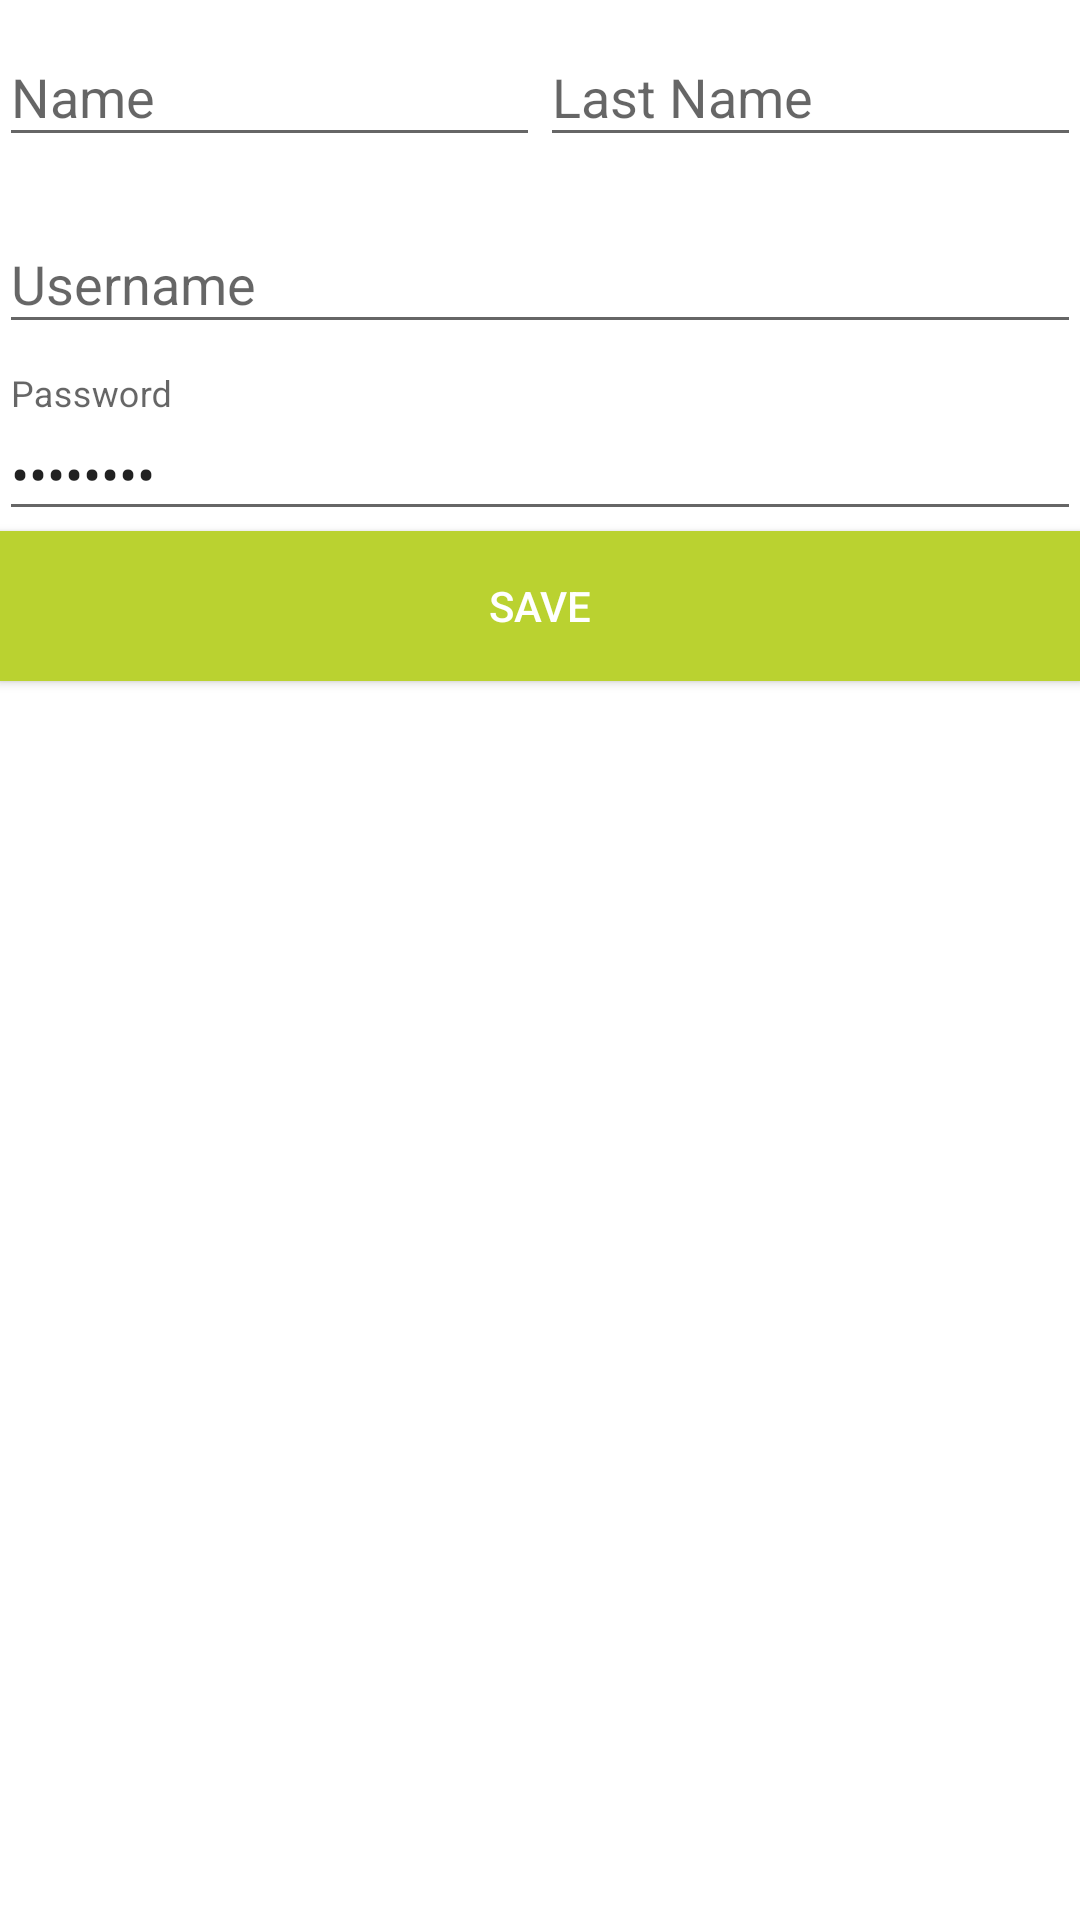

Write the Android layout XML for this screen, with the resource values it uses.
<!-- AndroidManifest.xml: application theme CustomTheme -->
<!-- res/layout/fragment_employee_detail.xml -->
<RelativeLayout xmlns:android="http://schemas.android.com/apk/res/android"
    xmlns:tools="http://schemas.android.com/tools"
    android:layout_width="match_parent"
    android:layout_height="match_parent"
    tools:context="com.ezypayinc.ezypay.controllers.commerceNavigation.settings.employees.EmployeeDetailFragment">

    <LinearLayout
        android:layout_width="match_parent"
        android:layout_height="match_parent"
        android:orientation="vertical"
        android:padding="@dimen/activity_horizontal_margin"
        android:background="#fff">

        <LinearLayout
            android:layout_width="match_parent"
            android:layout_height="wrap_content"
            android:orientation="horizontal"
            android:baselineAligned="false">
            <android.support.design.widget.TextInputLayout
                android:layout_width="match_parent"
                android:layout_height="wrap_content"
                android:layout_weight="0.5">

                <EditText
                    android:id="@+id/name_editText_edit_employee_fragment"
                    android:layout_width="match_parent"
                    android:layout_height="wrap_content"
                    android:hint="@string/prompt_name"
                    android:maxLines="1" />

            </android.support.design.widget.TextInputLayout>

            <android.support.design.widget.TextInputLayout
                android:layout_width="match_parent"
                android:layout_height="wrap_content"
                android:layout_weight="0.5">

                <EditText
                    android:id="@+id/lastName_editText_edit_employee_fragment"
                    android:layout_width="match_parent"
                    android:layout_height="wrap_content"
                    android:hint="@string/prompt_lastName"
                    android:maxLines="1" />

            </android.support.design.widget.TextInputLayout>
        </LinearLayout>

        <android.support.design.widget.TextInputLayout
            android:layout_marginTop="10dp"
            android:layout_width="match_parent"
            android:layout_height="wrap_content">

            <EditText
                android:id="@+id/username_editText_edit_employee_fragment"
                android:layout_width="match_parent"
                android:layout_height="wrap_content"
                android:hint="@string/prompt_username"
                android:maxLines="1" />

        </android.support.design.widget.TextInputLayout>

        <android.support.design.widget.TextInputLayout
            android:layout_width="match_parent"
            android:layout_height="wrap_content"
            android:layout_marginTop="10dp">

            <EditText
                android:id="@+id/password_editText_edit_employee_fragment"
                android:layout_width="match_parent"
                android:layout_height="wrap_content"
                android:hint="@string/prompt_password"
                android:text="@string/prompt_password"
                android:inputType="textPassword"
                android:maxLines="1" />

        </android.support.design.widget.TextInputLayout>

        <Button
            android:layout_width="match_parent"
            android:layout_height="50dp"
            android:background="@color/greenEzypayColor"
            android:textColor="@color/white"
            android:id="@+id/save_button_edit_employee_fragment"
            android:text="@string/action_edit_user_save"/>

    </LinearLayout>


</RelativeLayout>
<!-- resources referenced by this layout -->
<resources>
  <color name="greenEzypayColor">#BAD230</color>
  <color name="white">#FFFFFF</color>
  <string name="action_edit_user_save">Save</string>
  <string name="prompt_lastName">Last Name</string>
  <string name="prompt_name">Name</string>
  <string name="prompt_password">Password</string>
  <string name="prompt_username">Username</string>
  <style name="CustomTheme" parent="@style/Theme.AppCompat.Light.DarkActionBar">
          <item name="android:actionBarStyle" tools:ignore="NewApi">@style/MyActionBarTheme</item>
          <item name="actionBarStyle">@style/MyActionBarTheme</item>
          <item name="android:statusBarColor">@color/greenEzypayColor</item>
          <item name="titleTextColor">@color/white</item>
          <item name="android:windowBackground">@color/white</item>
      </style>
  <style name="MyActionBarTheme" parent="@style/Widget.AppCompat.Light.ActionBar.Solid.Inverse">
          <item name="android:background" tools:ignore="NewApi">@color/greenEzypayColor</item>
          <item name="background">@color/greenEzypayColor</item>
          <item name="colorControlNormal">@color/white</item>
      </style>
</resources>
